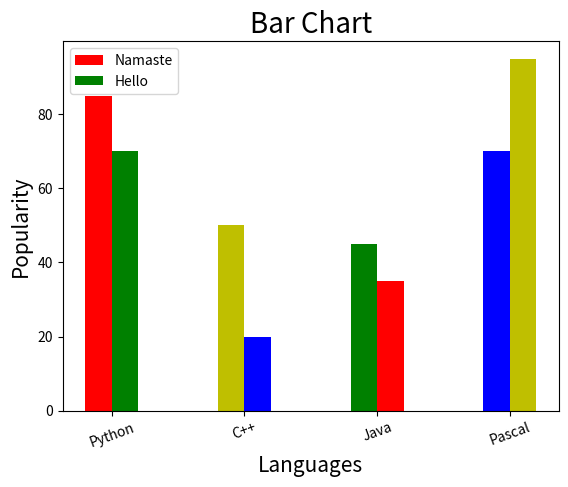

This figure's Python source:
#Bar Plot
import matplotlib.pyplot as plt
import numpy as np
x=["Python","C++","Java","Pascal"]
y=[85,50,45,70]
z=[70,20,35,95]
width=0.2
p=np.arange((len(x)))
p1=[j+width for j in p]
plt.xlabel("Languages",fontsize=15)
plt.ylabel("Popularity",fontsize=15)
plt.title("Bar Chart",fontsize=20)
c=["r","y","g","b"]
b=["g","b","r","y"]
#plt.bar(x,y,width=0.4,color=c,align="edge",edgecolor="r",linewidth=5,linestyle=":",alpha=0.4,label="Namaste")
plt.bar(p,y,width,color=c,label="Namaste")
plt.bar(p1,z,width,color=b,label="Hello")
plt.xticks(p+width/2,x,rotation=20)
plt.legend()
plt.show()